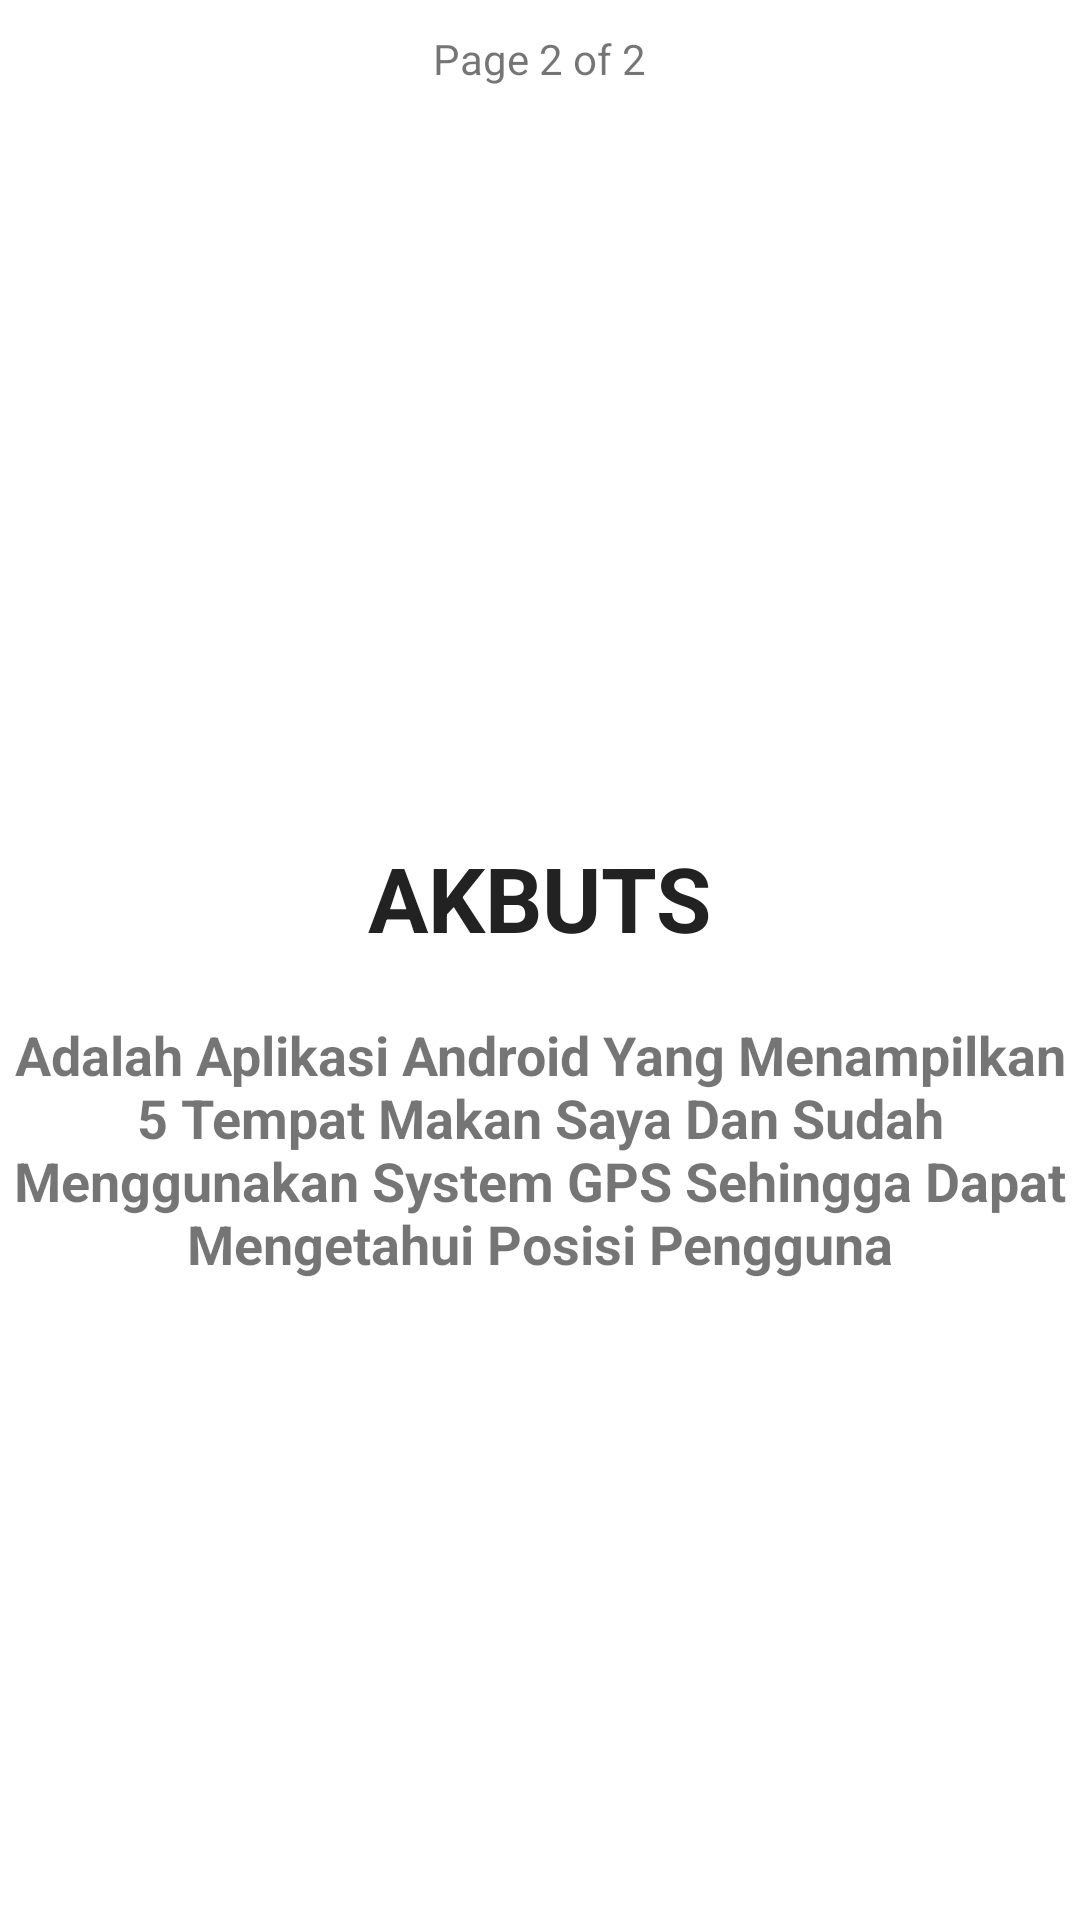

Produce the Android XML layout that renders to this screen, including the resource entries it uses.
<!-- AndroidManifest.xml: application theme Theme.AKBUTS -->
<!-- res/layout/infoapp2.xml -->
<?xml version="1.0" encoding="utf-8"?>
<RelativeLayout
    xmlns:android="http://schemas.android.com/apk/res/android"
    android:layout_width="match_parent"
    android:layout_height="match_parent"
    xmlns:tools="http://schemas.android.com/tools"
    tools:context=".View.Profile"
    android:layout_marginRight="30dp"
    android:layout_marginLeft="30dp">

    <TextView
        android:id="@+id/page2"
        android:layout_width="wrap_content"
        android:layout_height="wrap_content"
        android:text="Page 2 of 2"
        android:layout_marginTop="10sp"
        android:layout_centerHorizontal="true"
        />

    <TextView
        android:id="@+id/welcome"
        android:layout_width="wrap_content"
        android:layout_height="wrap_content"
        android:layout_below="@id/page2"
        android:layout_centerHorizontal="true"
       android:layout_marginTop="250dp"
        android:paddingBottom="20dp"
        android:text="AKBUTS"
        android:textColor="#222223"
        android:textSize="30sp"
        android:textStyle="bold"
        />

    <TextView
        android:id="@+id/textbiasa"
        android:layout_width="match_parent"
        android:layout_height="wrap_content"
        android:layout_below="@id/welcome"
        android:layout_alignParentStart="true"
        android:layout_marginBottom="15dp"
        android:text="Adalah Aplikasi Android Yang Menampilkan 5 Tempat Makan Saya Dan Sudah Menggunakan System GPS Sehingga Dapat Mengetahui Posisi Pengguna"
        android:textAlignment="center"
        android:textSize="18sp"
        android:textStyle="bold" />

</RelativeLayout>
<!-- resources referenced by this layout -->
<resources>
  <style name="Theme.AKBUTS" parent="Theme.MaterialComponents.DayNight.DarkActionBar">
          
          <item name="colorPrimary">@color/purple_500</item>
          <item name="colorPrimaryVariant">@color/purple_700</item>
          <item name="colorOnPrimary">@color/white</item>
          
          <item name="colorSecondary">@color/teal_200</item>
          <item name="colorSecondaryVariant">@color/teal_700</item>
          <item name="colorOnSecondary">@color/black</item>
          
          <item name="android:statusBarColor" tools:targetApi="l">?attr/colorPrimaryVariant</item>
          
      </style>
  <color name="purple_500">#F3AD57</color>
  <color name="purple_700">#EC994B</color>
  <color name="white">#FFFFFFFF</color>
  <color name="teal_200">#EBD671</color>
  <color name="teal_700">#FFE162</color>
  <color name="black">#FF000000</color>
</resources>
